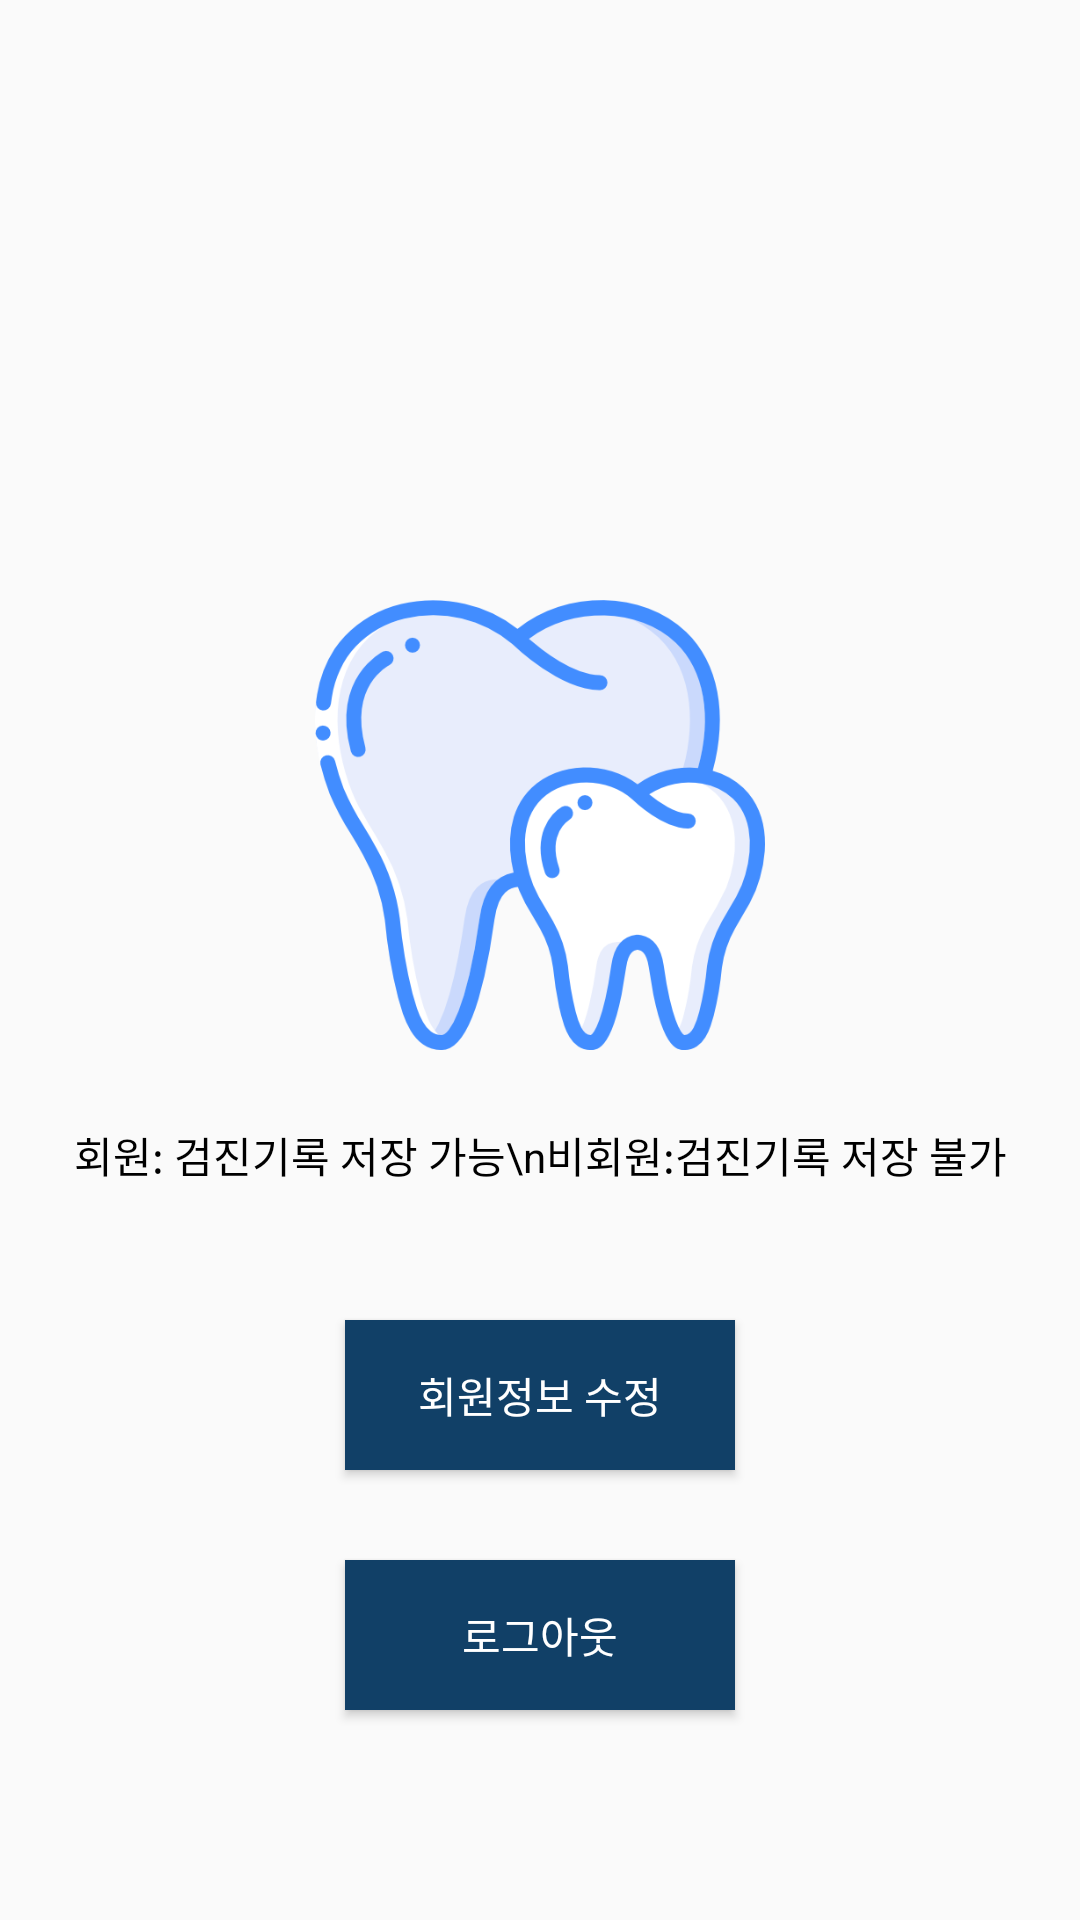

Layout XML and referenced resources for this Android screen:
<!-- AndroidManifest.xml: application theme Theme.TeethDetect -->
<!-- res/layout/fragment_mypage.xml -->
<?xml version="1.0" encoding="utf-8"?>
<LinearLayout xmlns:android="http://schemas.android.com/apk/res/android"
    android:orientation="vertical"
    android:layout_width="match_parent"
    android:layout_height="match_parent">


    <ImageView
        android:layout_marginTop="200dp"
        android:id="@+id/splash"
        android:layout_width="150dp"
        android:layout_height="150dp"
        android:layout_gravity="center"
        android:background="@drawable/teeth_splash"
        android:scaleType="fitXY" />
    <TextView
        android:layout_gravity="center"
        android:gravity="center"
        android:layout_width="match_parent"
        android:layout_height="50dp"
        android:layout_marginTop="10dp"
        android:text="회원: 검진기록 저장 가능\n비회원:검진기록 저장 불가"
        android:textColor="@color/black"/>

    <Button
        android:id="@+id/MyinfoChangeBt"
        android:layout_marginTop="30dp"
        android:layout_gravity="center"
        android:gravity="center"
        android:layout_width="130dp"
        android:layout_height="50dp"
        android:background="#114067"
        android:text="회원정보 수정"
        android:textColor="@color/white"/>

    <Button
        android:id="@+id/LogOutBt"
        android:layout_marginTop="30dp"
        android:layout_gravity="center"
        android:gravity="center"
        android:layout_width="130dp"
        android:layout_height="50dp"
        android:background="#114067"
        android:text="로그아웃"
        android:textColor="@color/white"/>

</LinearLayout>
<!-- resources referenced by this layout -->
<resources>
  <!-- drawable teeth_splash: png bitmap (drawable, 39041 bytes) -->
  <style name="Theme.TeethDetect" parent="Theme.AppCompat.DayNight.DarkActionBar">
          
          <item name="colorPrimary">#B0E0E6</item>
          <item name="colorPrimaryVariant">#4682B4</item>
          <item name="colorOnPrimary">@color/white</item>
          
          <item name="colorSecondary">@color/teal_200</item>
          <item name="colorSecondaryVariant">@color/teal_700</item>
          <item name="colorOnSecondary">@color/black</item>
          
          <item name="android:statusBarColor" tools:targetApi="l">?attr/colorPrimaryVariant</item>
          
          <item name="windowActionBar">false</item>
          <item name="windowNoTitle">true</item>
      </style>
  <!-- not gathered from this repository: default colours our renderer supplied (Android Studio template values) -->
  <color name="teal_200">#FF03DAC5</color>
  <color name="teal_700">#FF018786</color>
  <color name="black">#FF000000</color>
  <color name="white">#FFFFFFFF</color>
</resources>
